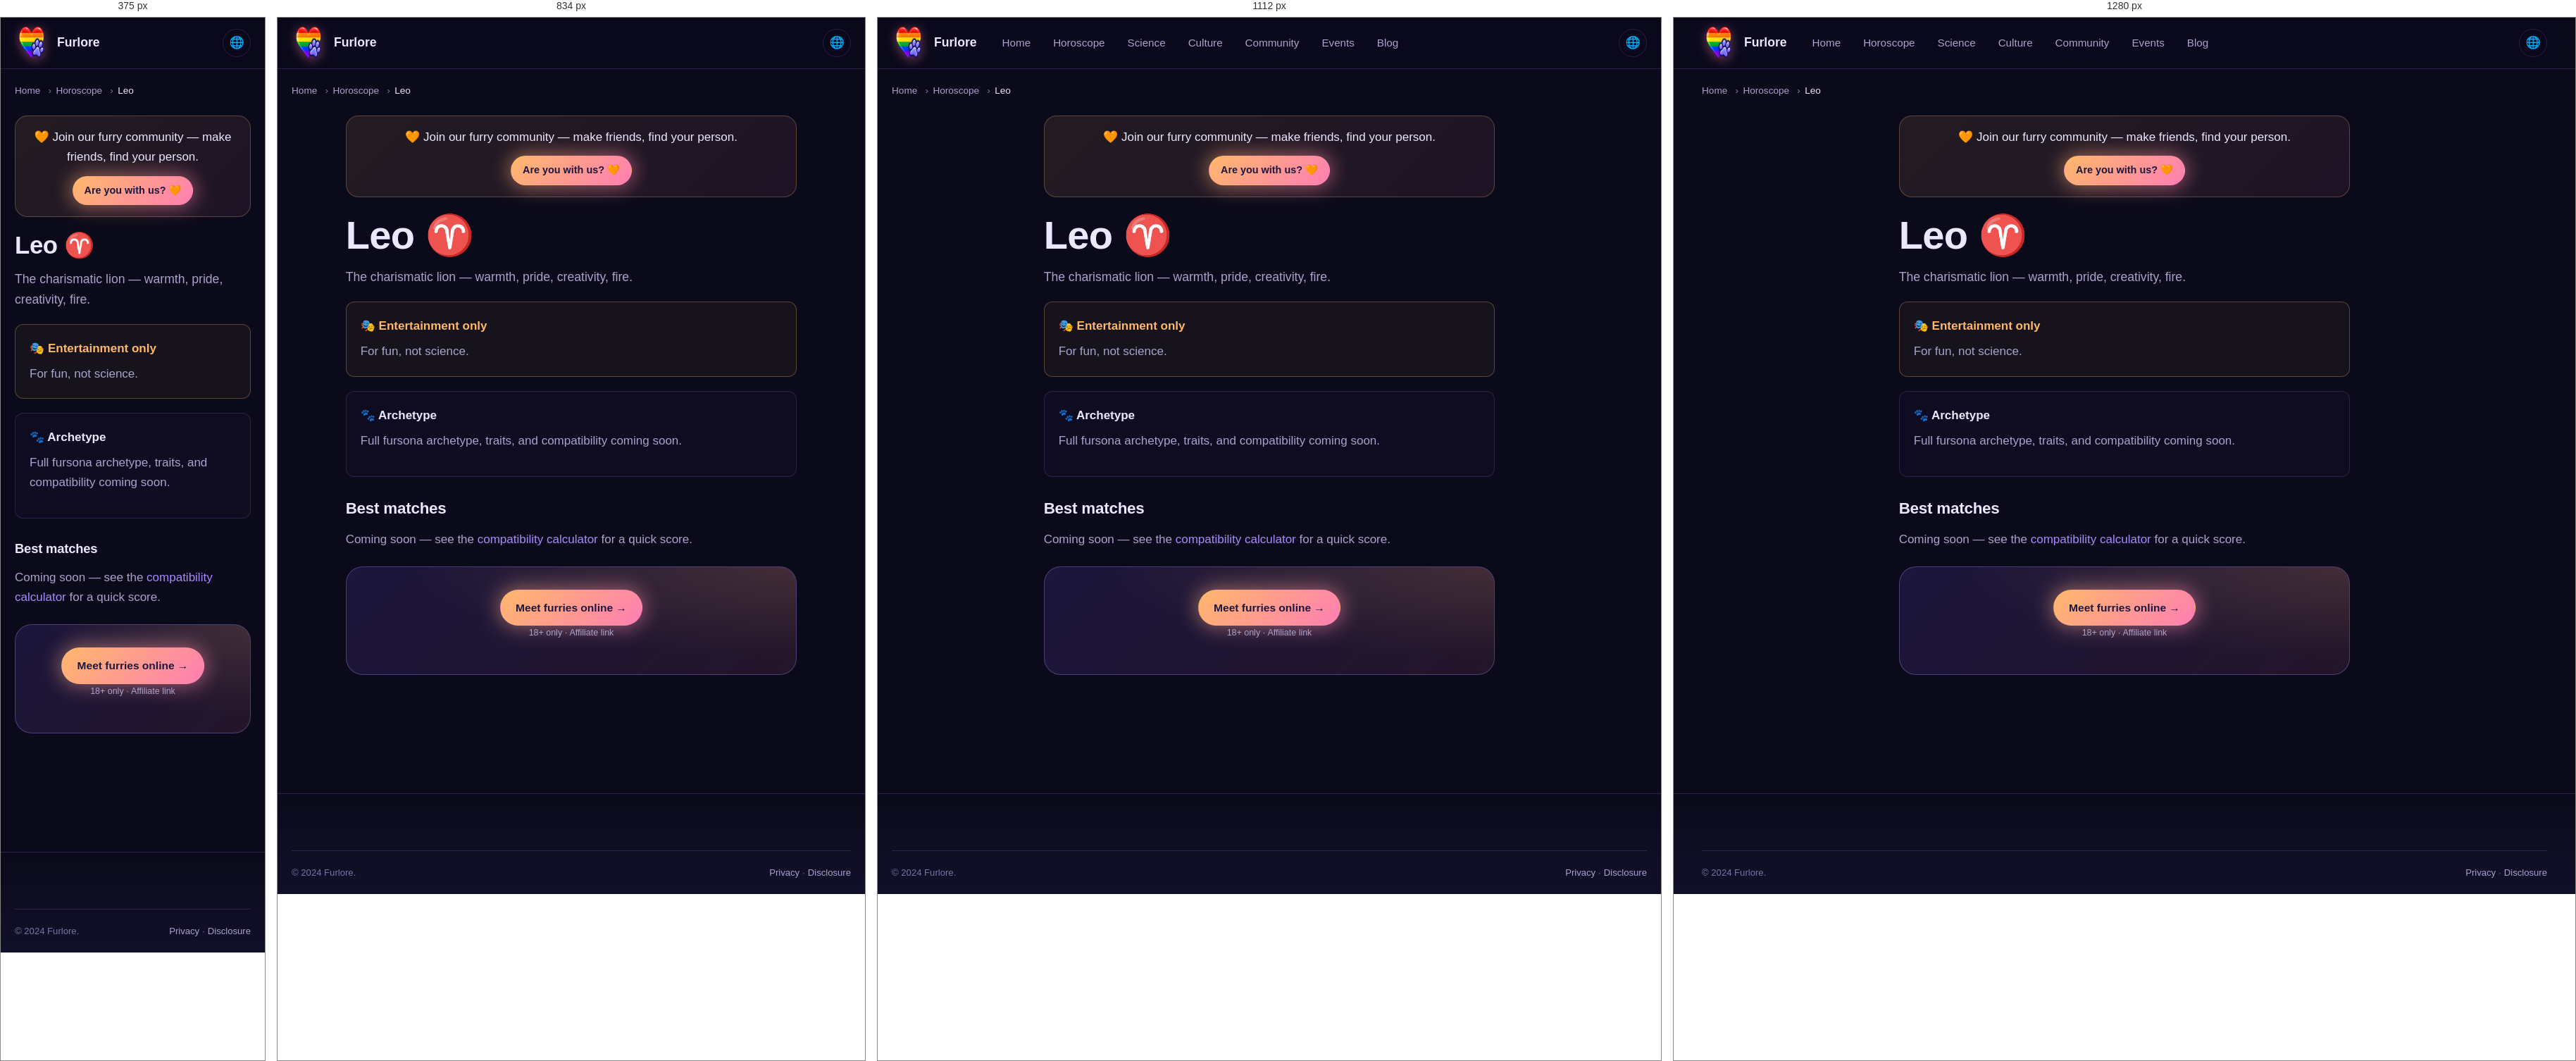
Rendered at 375 px, 834 px, 1112 px and 1280 px, left to right.

<!-- file: index.html -->
<!DOCTYPE html>
<html lang="en" data-theme="dark">
<head>
<meta charset="UTF-8">
<meta name="viewport" content="width=device-width,initial-scale=1">
<meta name="referrer" content="no-referrer">
<title>Furry Leo — Fursona Archetype & Compatibility | Furlore</title>
<meta name="description" content="Leo as a furry archetype: personality, ideal species, matches, and horoscope. The charismatic lion — warmth, pride, creativity, fire.">
<link rel="canonical" href="https://furlore.github.io/horoscope/leo/">
<link rel="alternate" hreflang="en" href="https://furlore.github.io/horoscope/leo">
<link rel="alternate" hreflang="uk" href="https://furlore.github.io/uk/horoscope/leo">
<link rel="alternate" hreflang="de" href="https://furlore.github.io/de/horoscope/leo">
<link rel="alternate" hreflang="fr" href="https://furlore.github.io/fr/horoscope/leo">
<link rel="alternate" hreflang="x-default" href="https://furlore.github.io/horoscope/leo">




<link rel="icon" type="image/png" sizes="96x96" href="/assets/img/brand-mark.png">
<link rel="stylesheet" href="/assets/css/tokens.css">
<link rel="stylesheet" href="/assets/css/main.css">

</head>
<body>
<a class="skip-link" href="#main">Skip</a>
<header class="site-header"><div class="container"><nav class="nav">
<a href="/" class="brand"><span class="brand-mark" aria-hidden="true"></span><span>Furlore</span></a>
<div class="nav-links"><a href="/">Home</a><a href="/horoscope/">Horoscope</a><a href="/science/">Science</a><a href="/culture/">Culture</a><a href="/community/">Community</a><a href="/events/">Events</a><a href="/blog/">Blog</a></div>
<div class="nav-actions"><button class="icon-btn" id="lang-toggle" type="button">🌐</button></div>
</nav></div></header>
<main id="main">
<div class="container"><nav class="breadcrumbs"><ol><li><a href="/">Home</a></li><li><a href="/horoscope/">Horoscope</a></li><li aria-current="page">Leo</li></ol></nav></div>
<article class="article section-sm" style="padding-top:var(--s-4)"><div class="container-narrow">
<div class="top-cta-bar" role="complementary" aria-label="Join the community">
  <p class="top-cta-text">🧡 Join our furry community &mdash; make friends, find your person.</p>
  <a href="/dating/" class="btn btn-accent btn-sm" data-affiliate="dating" data-placement="top-cta" data-source="top-cta">
    Are you with us? 🧡
  </a>
</div>

      <h1>Leo ♈</h1>
<p class="lead">The charismatic lion — warmth, pride, creativity, fire.</p>
<div class="callout callout-warn"><div class="callout-title">🎭 Entertainment only</div><p style="margin:0">For fun, not science.</p></div>
<div class="callout"><div class="callout-title">🐾 Archetype</div><p>Full fursona archetype, traits, and compatibility coming soon.</p></div>
<h3>Best matches</h3><p>Coming soon — see the <a href="/horoscope/compatibility/">compatibility calculator</a> for a quick score.</p>
<div class="cta-block mt-6"><a href="#" class="btn btn-accent" data-affiliate="dating" data-placement="sign-cta" data-source="horoscope-leo">Meet furries online →</a><p class="disclosure-note">18+ only · Affiliate link</p></div>
</div></article></main>
<footer class="site-footer"><div class="container"><div class="footer-bottom"><div>© 2024 Furlore.</div><div><a href="/privacy/">Privacy</a> · <a href="/disclosure/">Disclosure</a></div></div></div></footer>
<script src="/assets/js/theme.js" defer></script><script src="/assets/js/affiliate.js" defer></script>
</body></html>

/* @media block from main.css */
@media (min-width: 640px) {
  .grid-2 { grid-template-columns: repeat(2, 1fr); }
}

/* @media block from main.css */
@media (min-width: 768px) {
  .grid-3 { grid-template-columns: repeat(3, 1fr); }
  .grid-4 { grid-template-columns: repeat(2, 1fr); }
  .grid-5 { grid-template-columns: repeat(3, 1fr); }
}

/* @media block from main.css */
@media (min-width: 1024px) {
  .grid-3 { grid-template-columns: repeat(3, 1fr); }
  .grid-4 { grid-template-columns: repeat(4, 1fr); }
  .grid-5 { grid-template-columns: repeat(5, 1fr); }
}

/* @media block from main.css */
@media (min-width: 900px) { .nav-links { display: flex; } }

/* @media block from main.css */
@media (min-width: 900px) { .menu-toggle { display: none; } }

/* @media block from main.css */
@media (min-width: 900px) {
  .hero-grid { grid-template-columns: 1fr; }
  .hero { padding: var(--s-11) 0; }
}

/* @media block from main.css */
@media (min-width: 900px) {
  .hero-grid { grid-template-columns: 1fr; }
  .hero { padding: var(--s-11) 0; }
}

/* @media block from main.css */
@media (max-width: 767px) {
  .community-card > div:not(.illus-couple) { max-width: 100%; }
  .community-card { min-height: 420px; }
  .community-card::after {
    background: linear-gradient(180deg,
      rgba(11,10,26,0.55) 0%,
      rgba(11,10,26,0.85) 100%);
  }
  .community-card > div:not(.illus-couple) {
    position: relative; z-index: 3;
    margin-top: auto;
    padding-top: 180px;
  }
}

/* @media block from main.css */
@media (min-width: 900px) { .two-col { grid-template-columns: 1.6fr 1fr; } }

/* @media block from main.css */
@media (min-width: 640px) { .signs-grid { grid-template-columns: repeat(3, 1fr); } }

/* @media block from main.css */
@media (min-width: 900px) { .signs-grid { grid-template-columns: repeat(4, 1fr); } }

/* @media block from main.css */
@media (min-width: 1200px) { .signs-grid { grid-template-columns: repeat(6, 1fr); } }

/* @media block from main.css */
@media (min-width: 768px) { .footer-grid { grid-template-columns: 1.5fr 1fr 1fr 1fr; } }